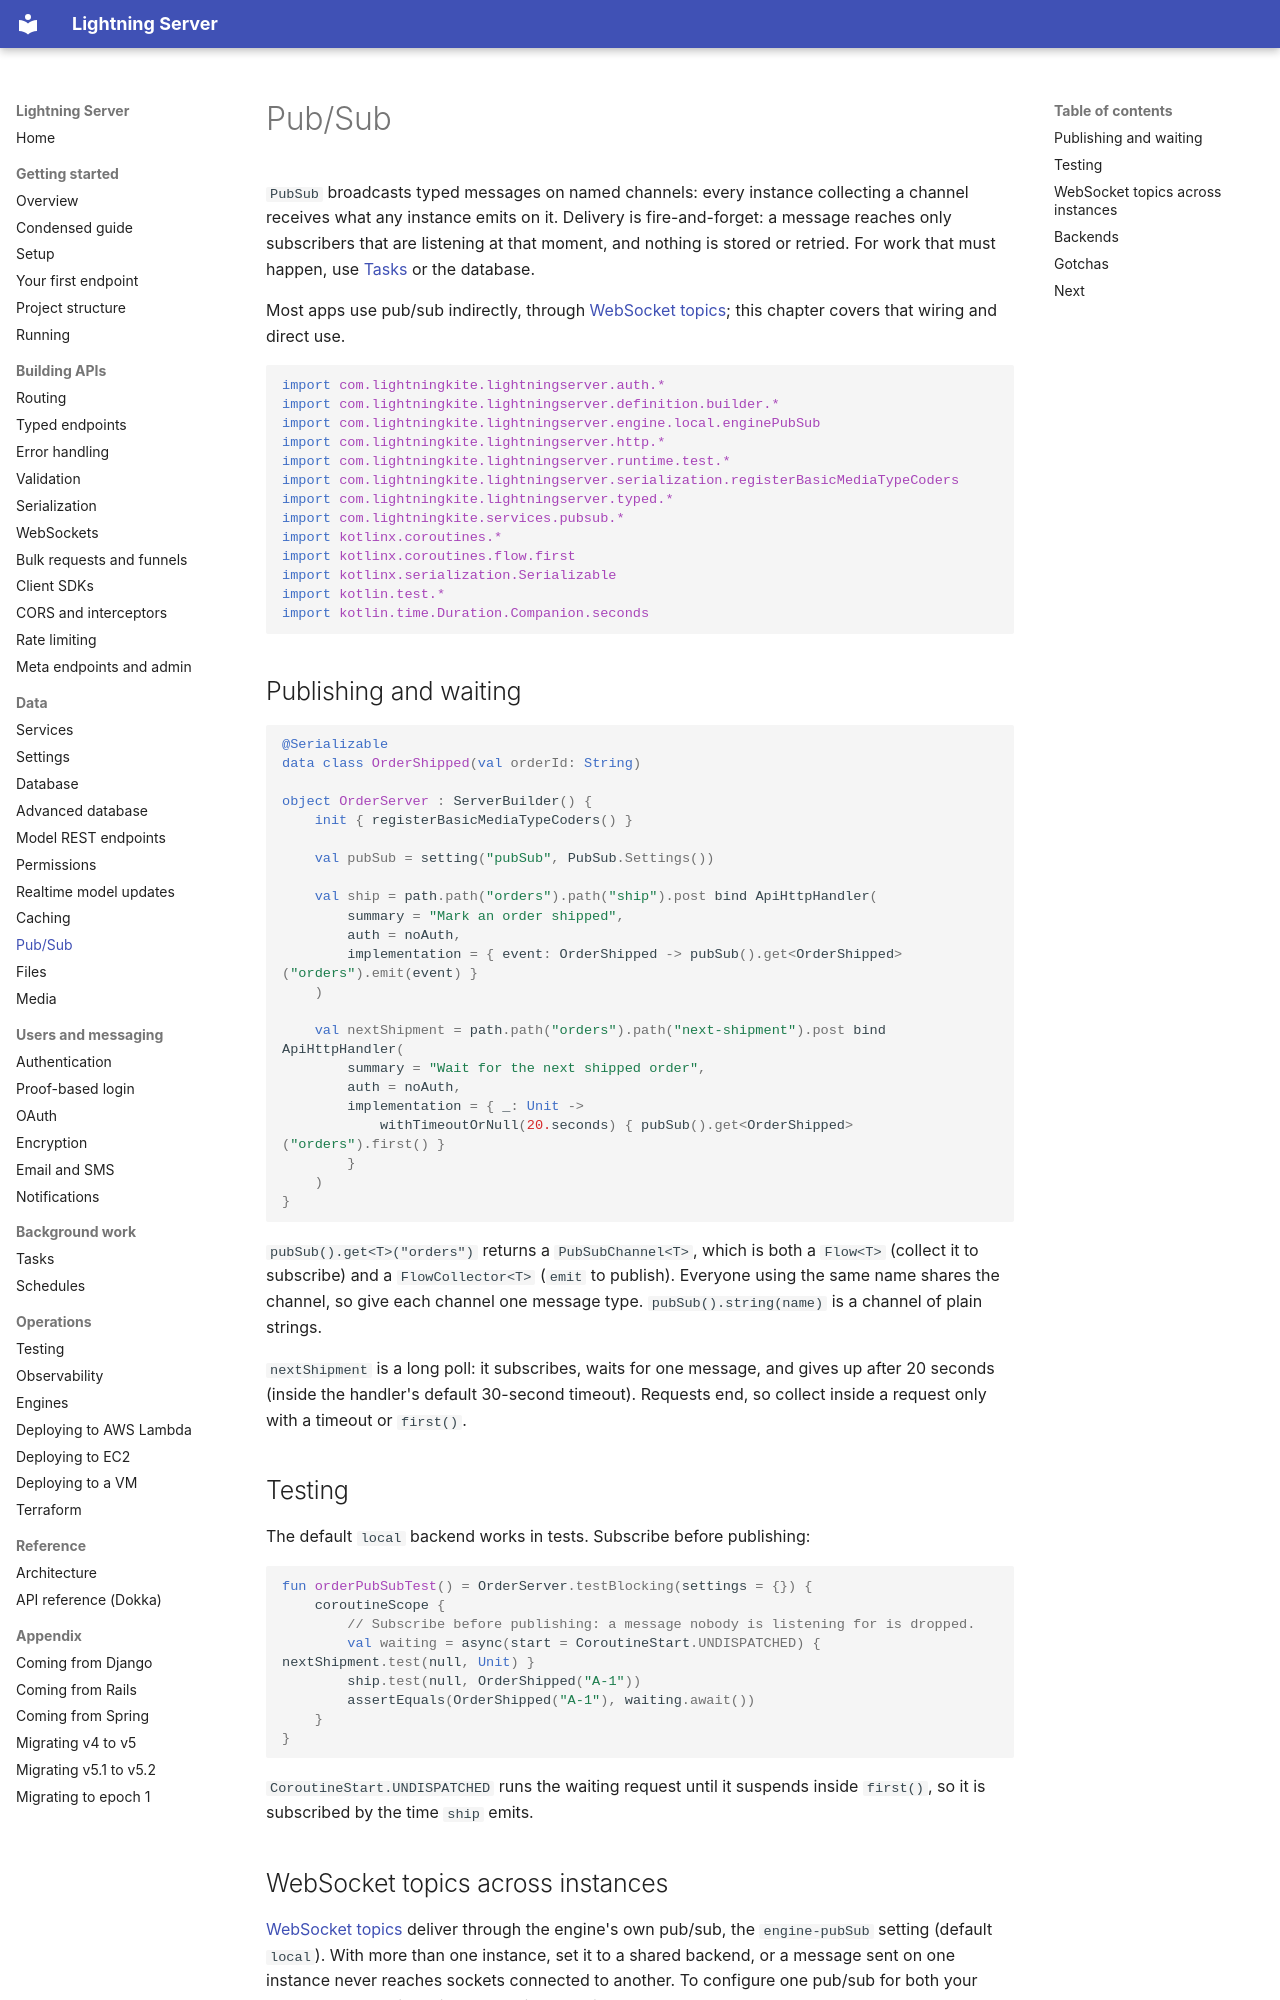

repository: lightningkite/lightning-server · page: pubsub/index.html · generator: mkdocs

# Pub/Sub

`PubSub` broadcasts typed messages on named channels: every instance collecting a channel receives what any instance
emits on it.  Delivery is fire-and-forget: a message reaches only subscribers that are listening at that moment, and
nothing is stored or retried.  For work that must happen, use [Tasks](tasks.md) or the database.

Most apps use pub/sub indirectly, through [WebSocket topics](websockets.md); this chapter covers that wiring and direct
use.

<!-- sample: com/lightningkite/lightningserver/guide/samples/PubSubSamples.kt#pubsub-imports -->
```kotlin
import com.lightningkite.lightningserver.auth.*
import com.lightningkite.lightningserver.definition.builder.*
import com.lightningkite.lightningserver.engine.local.enginePubSub
import com.lightningkite.lightningserver.http.*
import com.lightningkite.lightningserver.runtime.test.*
import com.lightningkite.lightningserver.serialization.registerBasicMediaTypeCoders
import com.lightningkite.lightningserver.typed.*
import com.lightningkite.services.pubsub.*
import kotlinx.coroutines.*
import kotlinx.coroutines.flow.first
import kotlinx.serialization.Serializable
import kotlin.test.*
import kotlin.time.Duration.Companion.seconds
```

## Publishing and waiting

<!-- sample: com/lightningkite/lightningserver/guide/samples/PubSubSamples.kt#pubsub-server -->
```kotlin
@Serializable
data class OrderShipped(val orderId: String)

object OrderServer : ServerBuilder() {
    init { registerBasicMediaTypeCoders() }

    val pubSub = setting("pubSub", PubSub.Settings())

    val ship = path.path("orders").path("ship").post bind ApiHttpHandler(
        summary = "Mark an order shipped",
        auth = noAuth,
        implementation = { event: OrderShipped -> pubSub().get<OrderShipped>("orders").emit(event) }
    )

    val nextShipment = path.path("orders").path("next-shipment").post bind ApiHttpHandler(
        summary = "Wait for the next shipped order",
        auth = noAuth,
        implementation = { _: Unit ->
            withTimeoutOrNull(20.seconds) { pubSub().get<OrderShipped>("orders").first() }
        }
    )
}
```

`pubSub().get<T>("orders")` returns a `PubSubChannel<T>`, which is both a `Flow<T>` (collect it to subscribe) and a
`FlowCollector<T>` (`emit` to publish).  Everyone using the same name shares the channel, so give each channel one
message type.  `pubSub().string(name)` is a channel of plain strings.

`nextShipment` is a long poll: it subscribes, waits for one message, and gives up after 20 seconds (inside the
handler's default 30-second timeout).  Requests end, so collect inside a request only with a timeout or `first()`.

## Testing

The default `local` backend works in tests.  Subscribe before publishing:

<!-- sample: com/lightningkite/lightningserver/guide/samples/PubSubSamples.kt#pubsub-test -->
```kotlin
fun orderPubSubTest() = OrderServer.testBlocking(settings = {}) {
    coroutineScope {
        // Subscribe before publishing: a message nobody is listening for is dropped.
        val waiting = async(start = CoroutineStart.UNDISPATCHED) { nextShipment.test(null, Unit) }
        ship.test(null, OrderShipped("A-1"))
        assertEquals(OrderShipped("A-1"), waiting.await())
    }
}
```

`CoroutineStart.UNDISPATCHED` runs the waiting request until it suspends inside `first()`, so it is subscribed by the
time `ship` emits.
